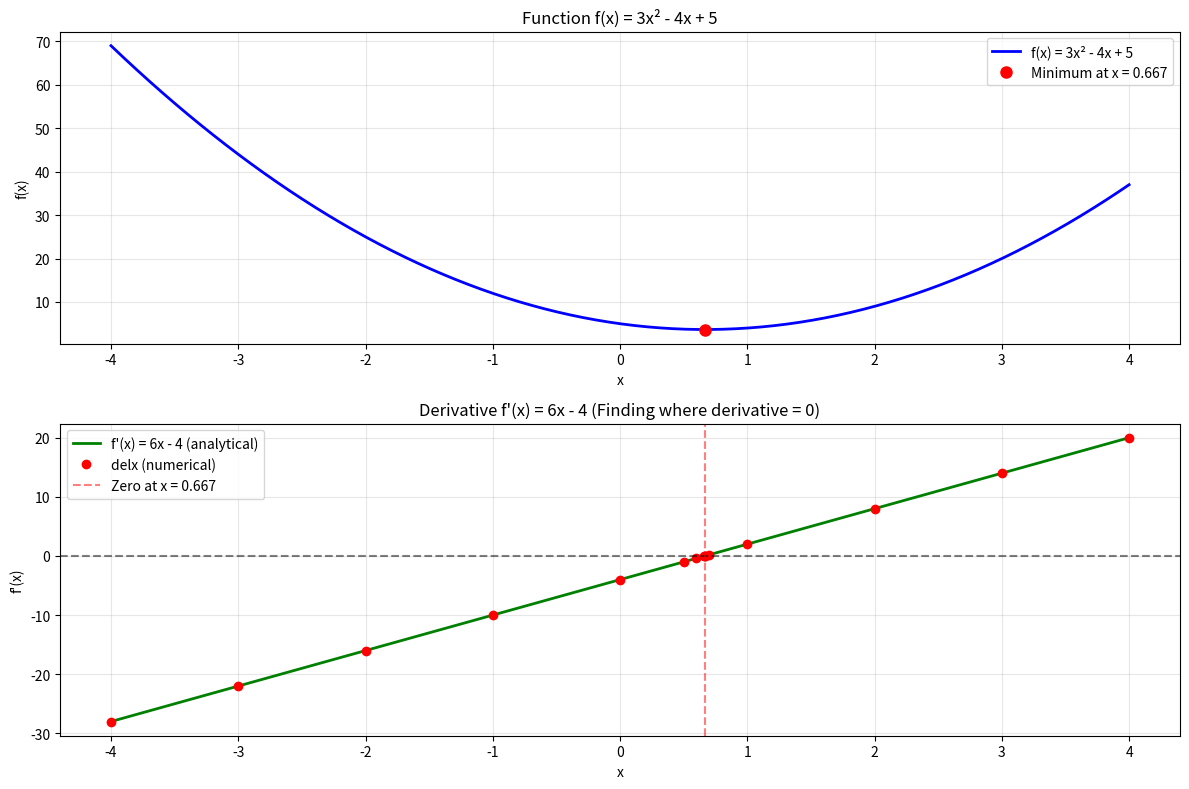

Write Python code to recreate this figure.
#!/usr/bin/env python3
"""
Find zeros of the derivative f'(x) = 6x - 4 over the range [-4, 4]
Visualizes the numerical derivative results from Lean
"""

import numpy as np
import matplotlib.pyplot as plt

# Define the function and its derivative
def f(x):
    """f(x) = 3x² - 4x + 5"""
    return 3*x**2 - 4*x + 5

def df_dx(x):
    """Analytical derivative: f'(x) = 6x - 4"""
    return 6*x - 4

def numerical_derivative(x, h=1e-8):
    """Numerical derivative using finite differences"""
    return (f(x + h) - f(x)) / h

# Create range from -4 to 4
x_range = np.linspace(-4, 4, 100)
x_test_points = [-4, -3, -2, -1, 0, 0.5, 0.6, 0.66, 0.667, 0.67, 0.7, 1, 2, 3, 4]

print("🔍 FINDING ZEROS OF THE DERIVATIVE f'(x) = 6x - 4")
print("=" * 60)
print("Function: f(x) = 3x² - 4x + 5")
print("Derivative: f'(x) = 6x - 4")
print("\nEvaluating numerical derivative (delx) at key points:")
print("-" * 60)

# Evaluate at key points to find zero
for x in x_test_points:
    numerical = numerical_derivative(x)
    analytical = df_dx(x)
    print(f"x = {x:6.3f} | delx = {numerical:8.5f} | f'(x) = {analytical:8.5f}")

# Find exact zero
zero_point = 4/6  # Exact solution to 6x - 4 = 0
print(f"\n🎯 EXACT ZERO FOUND:")
print(f"x = 2/3 = {zero_point:.6f}")
print(f"delx({zero_point:.6f}) = {numerical_derivative(zero_point):.8f}")
print(f"f'({zero_point:.6f}) = {df_dx(zero_point):.8f}")
print(f"f({zero_point:.6f}) = {f(zero_point):.6f} (minimum value)")

# Create visualization
plt.figure(figsize=(12, 8))

# Plot the function
plt.subplot(2, 1, 1)
x_smooth = np.linspace(-4, 4, 400)
plt.plot(x_smooth, f(x_smooth), 'b-', linewidth=2, label='f(x) = 3x² - 4x + 5')
plt.plot(zero_point, f(zero_point), 'ro', markersize=8, label=f'Minimum at x = {zero_point:.3f}')
plt.grid(True, alpha=0.3)
plt.xlabel('x')
plt.ylabel('f(x)')
plt.title('Function f(x) = 3x² - 4x + 5')
plt.legend()

# Plot the derivative
plt.subplot(2, 1, 2)
plt.plot(x_smooth, df_dx(x_smooth), 'g-', linewidth=2, label="f'(x) = 6x - 4 (analytical)")
plt.plot(x_test_points, [numerical_derivative(x) for x in x_test_points], 'ro', 
         markersize=6, label='delx (numerical)')
plt.axhline(y=0, color='k', linestyle='--', alpha=0.5)
plt.axvline(x=zero_point, color='r', linestyle='--', alpha=0.5, 
            label=f'Zero at x = {zero_point:.3f}')
plt.grid(True, alpha=0.3)
plt.xlabel('x')
plt.ylabel("f'(x)")
plt.title("Derivative f'(x) = 6x - 4 (Finding where derivative = 0)")
plt.legend()

plt.tight_layout()
plt.savefig('derivative_zeros.png', dpi=300, bbox_inches='tight')
plt.show()

print(f"\n📊 Visualization saved as 'derivative_zeros.png'")
print(f"\n✅ CONCLUSION:")
print(f"   The derivative f'(x) = 6x - 4 has exactly ONE zero at x = 2/3 ≈ 0.6667")
print(f"   This corresponds to the minimum of f(x) at the point ({zero_point:.3f}, {f(zero_point):.3f})")